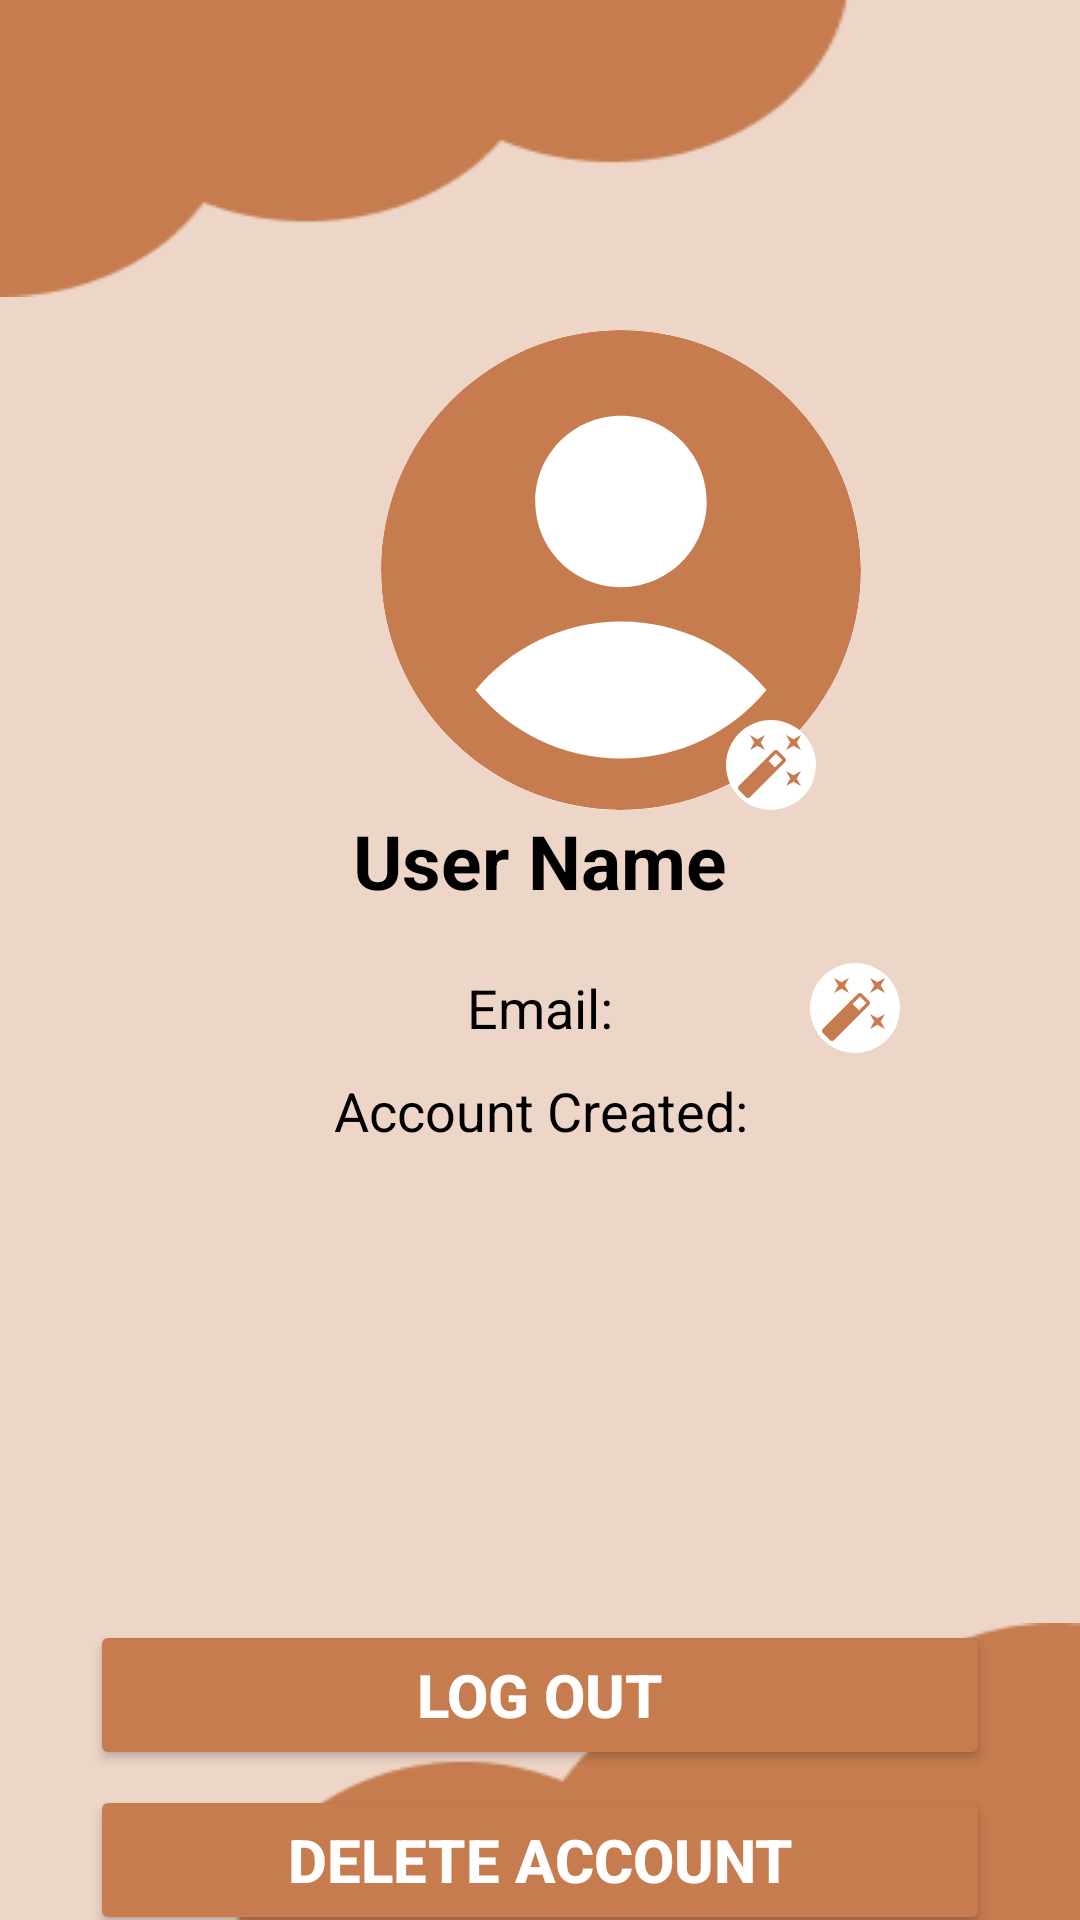

This screen was rendered from an Android layout file. Write that file and the resources it references.
<!-- AndroidManifest.xml: application theme Theme.Book_tracker -->
<!-- res/layout/user_profile_page.xml -->
<androidx.constraintlayout.widget.ConstraintLayout xmlns:android="http://schemas.android.com/apk/res/android"
    xmlns:app="http://schemas.android.com/apk/res-auto"
    xmlns:tools="http://schemas.android.com/tools"
    android:layout_width="match_parent"
    android:layout_height="match_parent"
    android:background="#EDD6C8"
    tools:context=".UserProfileActivity">

    <ImageView
        android:id="@+id/top_cloud"
        android:layout_width="308dp"
        android:layout_height="99dp"
        android:layout_marginEnd="103dp"
        android:contentDescription="@string/cloud_on_the_top"
        android:scaleType="fitXY"
        android:src="@drawable/topcloud"
        app:layout_constraintEnd_toEndOf="parent"
        app:layout_constraintStart_toStartOf="parent"
        app:layout_constraintTop_toTopOf="parent" />

    <ImageView
        android:id="@+id/bot_cloud"
        android:layout_width="308dp"
        android:layout_height="99dp"
        android:layout_marginStart="103dp"
        android:contentDescription="@string/cloud_on_the_bottom"
        android:scaleType="fitXY"
        android:src="@drawable/bottcloud"
        app:layout_constraintBottom_toBottomOf="parent"
        app:layout_constraintEnd_toEndOf="parent"
        app:layout_constraintStart_toStartOf="parent" />


    <TextView
        android:id="@+id/userName"
        android:layout_width="wrap_content"
        android:layout_height="wrap_content"
        android:layout_marginStart="100dp"
        android:layout_marginTop="270dp"
        android:layout_marginEnd="100dp"
        android:gravity="center"
        android:text="@string/user_name"
        android:textColor="@color/black"
        android:textSize="25sp"
        android:textStyle="bold"
        app:layout_constraintEnd_toEndOf="parent"
        app:layout_constraintStart_toStartOf="parent"
        app:layout_constraintTop_toTopOf="parent" />



    <FrameLayout
        android:id="@+id/UserPhotoFrame"
        android:layout_width="160dp"
        android:layout_height="160dp"
        android:layout_marginStart="127dp"
        android:layout_marginTop="110dp"
        android:layout_marginEnd="127dp"
        app:layout_constraintStart_toStartOf="parent"
        app:layout_constraintTop_toTopOf="parent"
        android:background="@drawable/circular_background">

        <ImageView
            android:id="@+id/UserPhoto"
            android:layout_width="160dp"
            android:layout_height="160dp"
            android:layout_gravity="center"
            android:scaleType="centerCrop"
            android:src="@drawable/user_circle_single"
            android:clipToOutline="true"
            android:background="@drawable/circular_background"
            android:outlineProvider="background" />


        <ImageButton
            android:id="@+id/uploadPhoto"
            android:layout_width="30dp"
            android:layout_height="30dp"
            android:layout_gravity="center"
            android:layout_marginStart="50dp"
            android:layout_marginTop="65dp"
            app:layout_constraintStart_toStartOf="parent"
            app:layout_constraintTop_toTopOf="parent"
            android:background="@drawable/circular_background"
            android:src="@drawable/baseline_auto_fix_high_24" />


    </FrameLayout>

    <TextView
        android:id="@+id/userEmail"
        android:layout_width="0dp"
        android:layout_height="wrap_content"
        android:layout_marginStart="100dp"
        android:layout_marginTop="20dp"
        android:layout_marginEnd="100dp"
        android:gravity="center"
        android:text="@string/email_placeholder"
        android:textColor="@color/black"
        android:textSize="18sp"
        app:layout_constraintEnd_toEndOf="parent"
        app:layout_constraintStart_toStartOf="parent"
        app:layout_constraintTop_toBottomOf="@id/userName" />

    <TextView
        android:id="@+id/userCreationDate"
        android:layout_width="wrap_content"
        android:layout_height="wrap_content"
        android:layout_marginTop="10dp"
        android:layout_marginStart="100dp"
        android:layout_marginEnd="100dp"
        android:gravity="center"
        android:text="@string/creation_date_placeholder"
        android:textColor="@color/black"
        android:textSize="18sp"
        app:layout_constraintEnd_toEndOf="parent"
        app:layout_constraintStart_toStartOf="parent"
        app:layout_constraintTop_toBottomOf="@id/userEmail" />


    <Button
        android:id="@+id/logout_button"
        android:layout_width="300dp"
        android:layout_height="50dp"
        android:layout_marginTop="540dp"
        android:backgroundTint="@color/dark_brown"
        android:gravity="center"
        android:text="@string/log_out"
        android:textColor="@color/white"
        android:textSize="20sp"
        android:textStyle="bold"
        app:layout_constraintEnd_toEndOf="parent"
        app:layout_constraintStart_toStartOf="parent"
        app:layout_constraintTop_toTopOf="parent" />

    <Button
        android:id="@+id/dltacc_button"
        android:layout_width="300dp"
        android:layout_height="50dp"
        android:layout_marginTop="5dp"
        android:backgroundTint="@color/dark_brown"
        android:gravity="center"
        android:text="@string/delete_account"
        android:textColor="@color/white"
        android:textSize="20sp"
        android:textStyle="bold"
        app:layout_constraintEnd_toEndOf="parent"
        app:layout_constraintStart_toStartOf="parent"
        app:layout_constraintTop_toBottomOf="@+id/logout_button" />

    <ImageButton
        android:id="@+id/changeEmailButton"
        android:layout_width="30dp"
        android:layout_height="30dp"
        android:layout_marginStart="10dp"
        android:background="@drawable/circular_background"
        android:src="@drawable/baseline_auto_fix_high_24"
        android:contentDescription="@string/change_email"
        app:layout_constraintStart_toEndOf="@id/userEmail"
        app:layout_constraintTop_toTopOf="@id/userEmail"
        app:layout_constraintBottom_toBottomOf="@id/userEmail" />

</androidx.constraintlayout.widget.ConstraintLayout>
<!-- resources referenced by this layout -->
<resources>
  <color name="black">#FF000000</color>
  <color name="dark_brown">#C67C4E</color>
  <color name="white">#FFFFFFFF</color>
  <!-- drawable baseline_auto_fix_high_24 (drawable) -->
  <vector xmlns:android="http://schemas.android.com/apk/res/android" android:height="24dp" android:tint="@color/dark_brown" android:viewportHeight="24" android:viewportWidth="24" android:width="24dp" >
        
      <path android:fillColor="@android:color/white" android:pathData="M7.5,5.6L10,7 8.6,4.5 10,2 7.5,3.4 5,2l1.4,2.5L5,7zM19.5,15.4L17,14l1.4,2.5L17,19l2.5,-1.4L22,19l-1.4,-2.5L22,14zM22,2l-2.5,1.4L17,2l1.4,2.5L17,7l2.5,-1.4L22,7l-1.4,-2.5zM14.37,7.29c-0.39,-0.39 -1.02,-0.39 -1.41,0L1.29,18.96c-0.39,0.39 -0.39,1.02 0,1.41l2.34,2.34c0.39,0.39 1.02,0.39 1.41,0L16.7,11.05c0.39,-0.39 0.39,-1.02 0,-1.41l-2.33,-2.35zM13.34,12.78l-2.12,-2.12 2.44,-2.44 2.12,2.12 -2.44,2.44z"/>
      
  </vector>
  <!-- drawable bottcloud: png bitmap (drawable, 1399 bytes) -->
  <!-- drawable circular_background (drawable) -->
  <?xml version="1.0" encoding="utf-8"?>
  <shape xmlns:android="http://schemas.android.com/apk/res/android">
      <solid android:color="@android:color/white" />
      <corners android:radius="360dp" /> 
  </shape>
  <!-- drawable topcloud: png bitmap (drawable, 1574 bytes) -->
  <!-- drawable user_circle_single (drawable) -->
  <vector xmlns:android="http://schemas.android.com/apk/res/android"
      android:width="160dp"
      android:height="160dp"
      android:viewportWidth="160"
      android:viewportHeight="160">
    <group>
      <clip-path
          android:pathData="M0,0h160v160h-160z"/>
      <path
          android:pathData="M160,80C160,101.45 151.56,120.93 137.82,135.29C123.3,150.46 102.88,159.93 80.24,160C80.16,160 80.08,160 80,160C79.92,160 79.84,160 79.76,160C57.12,159.93 36.7,150.46 22.18,135.29C8.44,120.93 0,101.45 0,80C0,35.82 35.82,0 80,0C124.18,0 160,35.82 160,80ZM128.49,120C116.96,106.04 99.52,97.14 80,97.14C60.48,97.14 43.04,106.04 31.51,120C43.04,133.96 60.48,142.86 80,142.86C99.52,142.86 116.96,133.96 128.49,120ZM80,85.71C95.78,85.71 108.57,72.92 108.57,57.14C108.57,41.36 95.78,28.57 80,28.57C64.22,28.57 51.43,41.36 51.43,57.14C51.43,72.92 64.22,85.71 80,85.71Z"
          android:fillColor="#C67C4E"
          android:fillType="evenOdd"/>
    </group>
  </vector>
  <string name="change_email">change email</string>
  <string name="cloud_on_the_bottom">cloud on the bottom</string>
  <string name="cloud_on_the_top">cloud on the top</string>
  <string name="creation_date_placeholder">Account Created: </string>
  <string name="delete_account">Delete account</string>
  <string name="email_placeholder">Email: </string>
  <string name="log_out">Log out</string>
  <string name="user_name">User Name</string>
  <style name="Theme.Book_tracker" parent="Base.Theme.Book_tracker" />
  <style name="Base.Theme.Book_tracker" parent="Theme.Material3.DayNight.NoActionBar">
          
          
      </style>
</resources>
